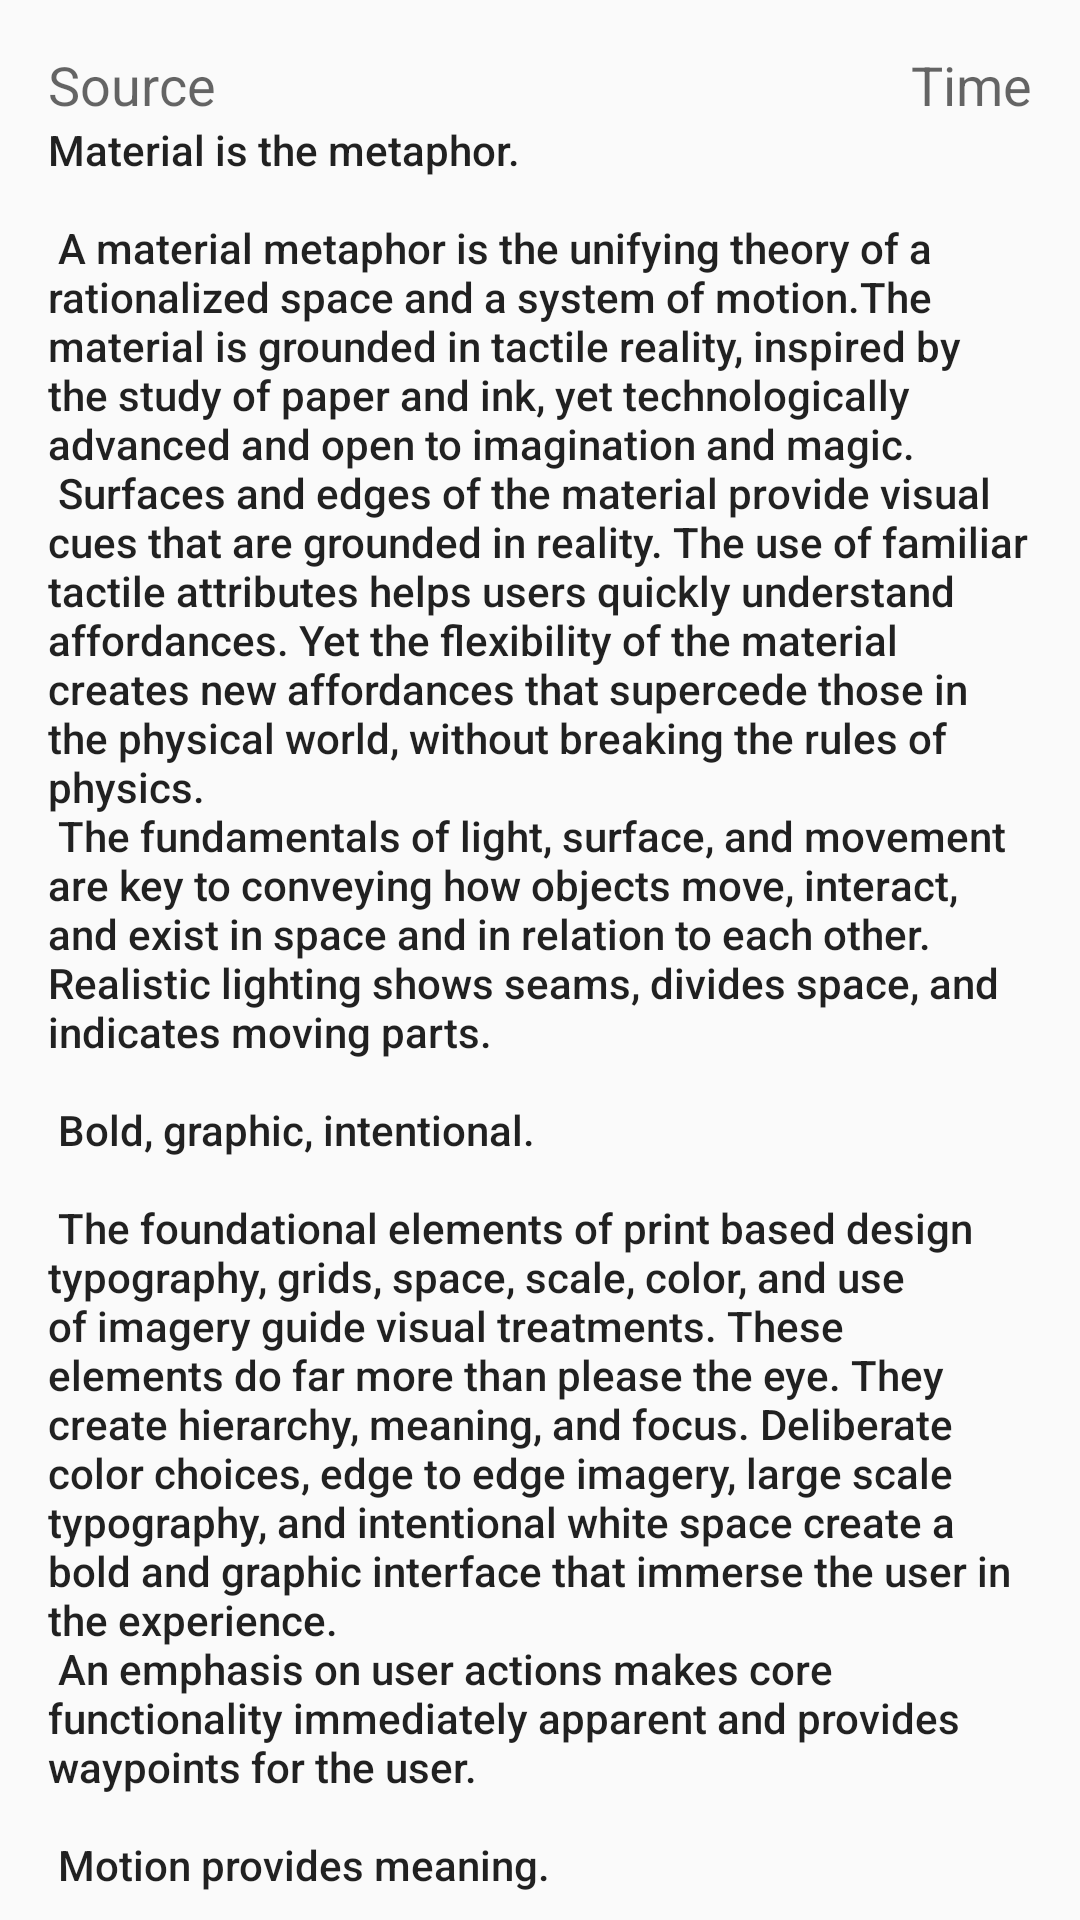

This screen was rendered from an Android layout file. Write that file and the resources it references.
<!-- AndroidManifest.xml: application theme AppTheme -->
<!-- res/layout/content_news_detail.xml -->
<?xml version="1.0" encoding="utf-8"?>
<androidx.core.widget.NestedScrollView xmlns:android="http://schemas.android.com/apk/res/android"
    xmlns:app="http://schemas.android.com/apk/res-auto"
    xmlns:tools="http://schemas.android.com/tools"
    android:layout_width="match_parent"
    android:layout_height="match_parent"
    app:layout_behavior="@string/appbar_scrolling_view_behavior"
    tools:context=".activity.NewsDetailActivity"
    tools:showIn="@layout/activity_news_detail">


    <LinearLayout
        android:layout_width="match_parent"
        android:layout_height="match_parent"
        android:layout_margin="16dp"
        android:orientation="vertical">

        <LinearLayout
            android:layout_width="match_parent"
            android:layout_height="match_parent"

            android:layout_margin="@dimen/text_margin"
            android:orientation="horizontal">

            <TextView
                android:id="@+id/news_detail_source"
                android:layout_width="wrap_content"
                android:layout_height="wrap_content"
                android:layout_weight="1"
                android:text="Source"
                android:textAppearance="@style/TextAppearance.AppCompat.Medium" />

            <TextView
                android:id="@+id/news_detail_time"
                android:layout_width="wrap_content"
                android:layout_height="wrap_content"
                android:layout_weight="1"
                android:gravity="right"
                android:text="Time"
                android:textAppearance="@style/TextAppearance.AppCompat.Medium"/>

        </LinearLayout>

        <TextView
            android:id="@+id/news_detail_content"
            android:layout_width="wrap_content"
            android:layout_height="wrap_content"
            android:layout_weight="1"
            android:layout_margin="@dimen/text_margin"
            android:text="@string/large_text"
            android:textAppearance="@style/TextAppearance.AppCompat.Body2" />
    </LinearLayout>

</androidx.core.widget.NestedScrollView>
<!-- res/layout/activity_news_detail.xml (included above) -->
<?xml version="1.0" encoding="utf-8"?>
<androidx.coordinatorlayout.widget.CoordinatorLayout xmlns:android="http://schemas.android.com/apk/res/android"
    xmlns:app="http://schemas.android.com/apk/res-auto"
    xmlns:tools="http://schemas.android.com/tools"
    android:layout_width="match_parent"
    android:layout_height="match_parent"
    android:fitsSystemWindows="true"
    tools:context=".activity.NewsDetailActivity">

    <com.google.android.material.appbar.AppBarLayout
        android:id="@+id/app_bar"
        android:layout_width="match_parent"
        android:layout_height="@dimen/app_bar_height"
        android:fitsSystemWindows="true"
        android:theme="@style/AppTheme.AppBarOverlay">

        <com.google.android.material.appbar.CollapsingToolbarLayout
            android:id="@+id/toolbar_layout"
            android:layout_width="match_parent"
            android:layout_height="match_parent"
            android:fitsSystemWindows="true"
            app:contentScrim="?attr/colorPrimary"
            app:layout_scrollFlags="scroll|exitUntilCollapsed"
            app:toolbarId="@+id/toolbar">

            <androidx.appcompat.widget.Toolbar
                android:id="@+id/toolbar"
                android:layout_width="match_parent"
                android:layout_height="?attr/actionBarSize"
                app:layout_collapseMode="pin"
                app:popupTheme="@style/AppTheme.PopupOverlay" />

        </com.google.android.material.appbar.CollapsingToolbarLayout>
    </com.google.android.material.appbar.AppBarLayout>

    <include layout="@layout/content_news_detail" />

    <com.google.android.material.floatingactionbutton.FloatingActionButton
        android:id="@+id/fab"
        android:layout_width="wrap_content"
        android:layout_height="wrap_content"
        android:layout_margin="@dimen/fab_margin"
        app:layout_anchor="@id/app_bar"
        app:layout_anchorGravity="bottom|end"
        app:srcCompat="?attr/actionModeShareDrawable" />

</androidx.coordinatorlayout.widget.CoordinatorLayout>
<!-- resources referenced by this layout -->
<resources>
  <color name="colorPrimary">#6200EE</color>
  <color name="colorPrimaryDark">#3700B3</color>
  <color name="colorAccent">#03DAC5</color>
</resources>
